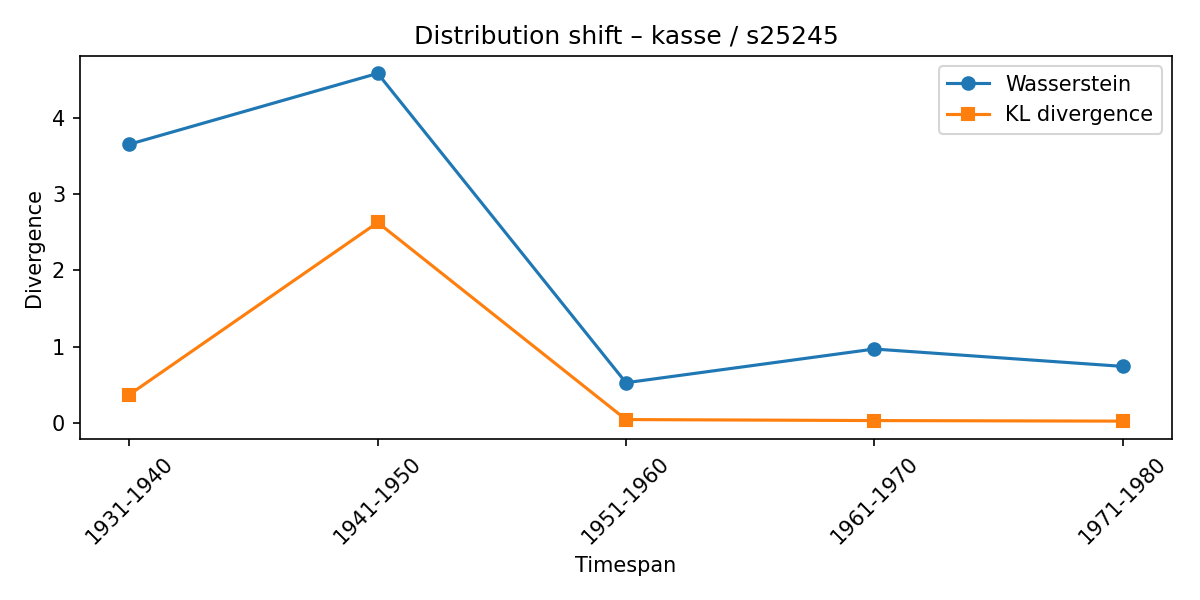

The file beside this chart, header and first rows:
synset, lexeme, from_timespan, to_timespan, wasserstein, kl_divergence
s25245, kasse, 1901-1910, 1931-1940, 3.65, 0.3721
s25245, kasse, 1931-1940, 1941-1950, 4.578, 2.626
s25245, kasse, 1941-1950, 1951-1960, 0.5276, 0.04533
s25245, kasse, 1951-1960, 1961-1970, 0.9689, 0.03203
s25245, kasse, 1961-1970, 1971-1980, 0.7417, 0.0246
